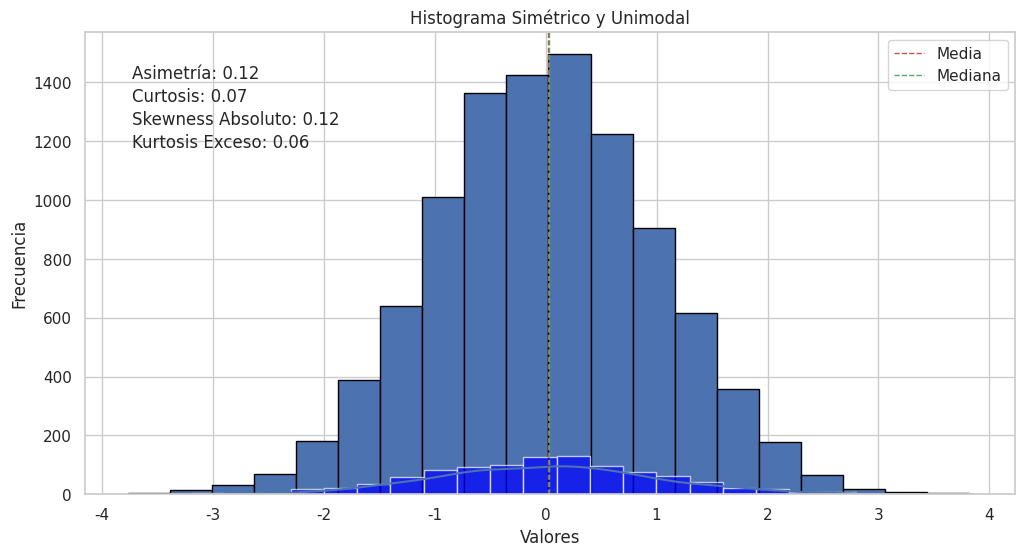
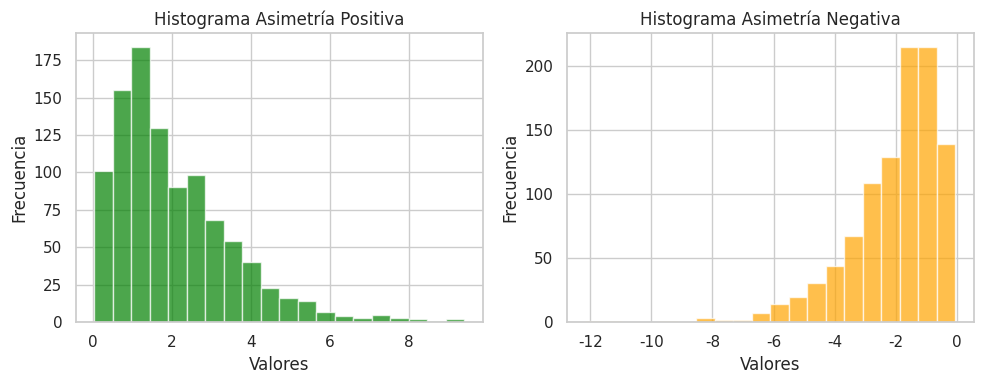
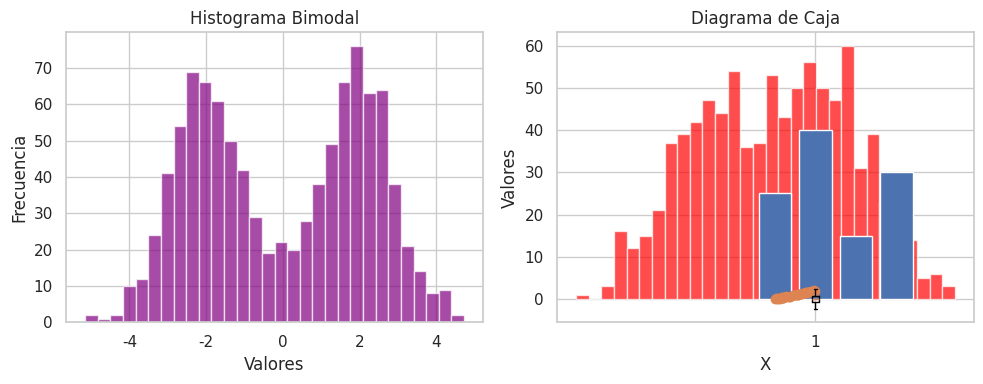
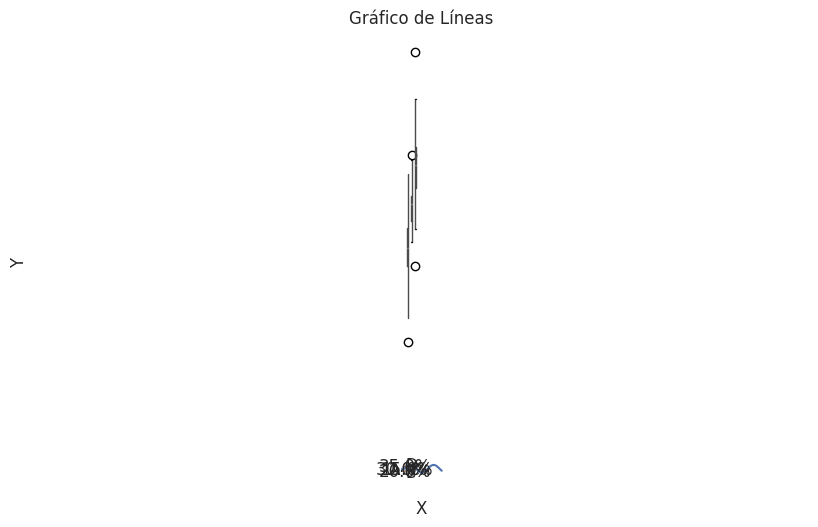
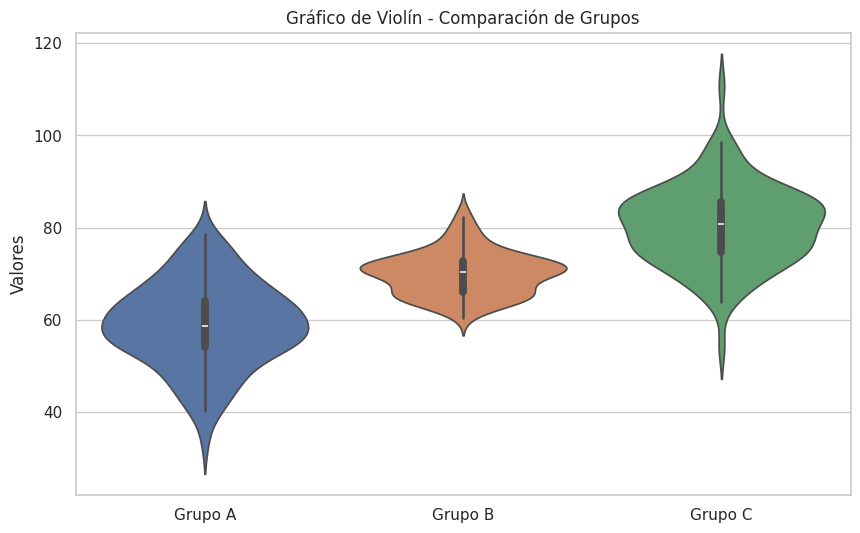
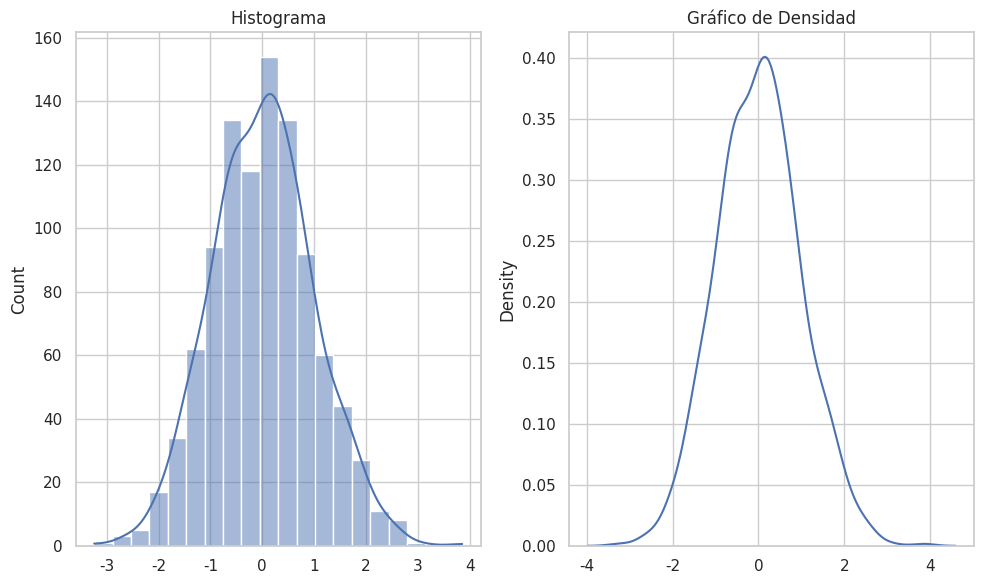

These charts were generated, in order, by the following Python code: (Note: this script raises an exception after producing the figures.)
# python como simple calculadora
media = (85 + 90 + 78 + 92 + 88) / 5
media

# datos
#data = [85, 90, 78, 92, 88]    # lista con datos
data = [25, 30, 32, 38, 40, 45]
n = len(data)                  # determina la cantidad de datos en la lista

# empleando un ciclo for que recorra todo el vector de datos x

suma = 0

for i in data:
    suma += i

media = suma / n
print(media)

import builtins

print(dir(builtins))

help(sum)

# empleando la función suma (más eficiente)

suma = sum(data)
media = suma / n
print(media)

# empleando el módulo Numpy y sus funciones - la opción correcta!
import numpy as np

media = np.mean(data)
print(media)

# cuentas con "calculadora"
(32 + 38) / 2

def mediana(x):
    n = len(x)
    x_sort = sorted(x)

    if n % 2 == 0:
        low = n // 2 - 1
        high = n // 2
        mediana = (x_sort[low] + x_sort[high]) / 2
    else:
        indice_mediana = n // 2
        mediana = x_sort[indice_mediana]

    print("La mediana es:", mediana)

# data

data = [25, 30, 32, 38, 40, 45]  # cantidad par de datos
#data = [25, 30, 32, 40, 45]  # cantidad impar de datos

# llamado a la función mediana

mediana(data)

np.median(data)

data = [5, 8, 7, 5, 12, 7, 5, 8, 8, 5, 12, 7, 5, 4, 6, 7, 5, 8, 4, 5, 7, 5]

frecuencias = {}
for dato in data:
    if dato in frecuencias:
        frecuencias[dato] += 1
    else:
        frecuencias[dato] = 1

moda = []
frecuencia_maxima = max(frecuencias.values())

for dato, frecuencia in frecuencias.items():
    if frecuencia == frecuencia_maxima:
        moda.append(dato)

print("La moda es:", moda)


print(frecuencias)

from scipy import stats

print(stats.mode(data))

#data = [25, 30, 32, 38, 40, 45]
#data = [1,2,2,2,1,1,3,2,2,2]
#data = [100,101,101,100,103,101,102,101,100,103,100,102,102]

n = len(data)
media = sum(data) / n

diferencias_cuadradas = [(x - media) ** 2 for x in data]    # list comprenhension para evitar el ciclo for
varianza = sum(diferencias_cuadradas) / n

print("La varianza es:", varianza)


np.var(data)

np.std(data)

import numpy as np
import pandas as pd
import matplotlib.pyplot as plt
import seaborn as sns
from scipy.stats import skew, kurtosis

# Crear un conjunto de datos de ejemplo
np.random.seed(42)
data = np.random.normal(loc=0, scale=1, size=1000)

# Crear un DataFrame de Pandas
df = pd.DataFrame({'Data': data})

# Calcular la asimetría utilizando Pandas y Scipy
data_skew = skew(df['Data'])

# Calcular la curtosis utilizando Pandas y Scipy
data_kurtosis = kurtosis(df['Data'])

# Calcular el momento de tercer orden (Skewness Absoluto)
skew_abs = np.mean((df['Data'] - df['Data'].mean())**3) / np.power(df['Data'].std(), 3)

# Calcular el momento de cuarto orden (Kurtosis Exceso)
kurt_excess = np.mean((df['Data'] - df['Data'].mean())**4) / np.power(df['Data'].std(), 4) - 3

# Visualizar la distribución y los indicadores
sns.set(style="whitegrid")
plt.figure(figsize=(12, 6))

# Histograma con KDE
sns.histplot(data=df['Data'], bins=30, kde=True)

# Líneas verticales para los indicadores
plt.axvline(df['Data'].mean(), color='r', linestyle='dashed', linewidth=1, label='Media')
plt.axvline(np.median(df['Data']), color='g', linestyle='dashed', linewidth=1, label='Mediana')
plt.legend()

# Anotaciones para los indicadores
plt.annotate(f"Asimetría: {data_skew:.2f}", xy=(0.05, 0.9), xycoords='axes fraction')
plt.annotate(f"Curtosis: {data_kurtosis:.2f}", xy=(0.05, 0.85), xycoords='axes fraction')
plt.annotate(f"Skewness Absoluto: {skew_abs:.2f}", xy=(0.05, 0.8), xycoords='axes fraction')
plt.annotate(f"Kurtosis Exceso: {kurt_excess:.2f}", xy=(0.05, 0.75), xycoords='axes fraction')

plt.xlabel('Valor')
plt.ylabel('Frecuencia')
plt.title('Distribución de Datos y Indicadores de Forma')
plt.show()


import numpy as np

uniform_random_nums = np.random.rand(5)  # Genera 5 números aleatorios uniformes
#print(uniform_random_nums)

np.std(uniform_random_nums)

np.mean(uniform_random_nums)

normal_random_nums = np.random.randn(5)  # Genera 5 números aleatorios con distribución normal
#print(normal_random_nums)

np.mean(normal_random_nums)

np.std(normal_random_nums)

random_integers = np.random.randint(10, 20, size=100)  # Genera 5 enteros aleatorios entre 1 y 9
print(random_integers)

options = ['manzana', 'banana', 'cereza', 'dátil', 'uva', 'papaya', 'mango', 'lulo', 'curuba']
random_fruit = np.random.choice(options, size=4, replace=False)  # Elige 2 frutas sin reemplazo
print(random_fruit)

deck_of_cards = np.arange(1, 53)
print(deck_of_cards)

a = np.random.shuffle(deck_of_cards)  # Mezcla las cartas del mazo
print(deck_of_cards)

np.random.seed(42)  # Fija la semilla para reproducibilidad
random_nums = np.random.rand(5)  
print(random_nums)

# Ejemplos de estadistica descriptiva con python

import numpy as np # importando numpy
from scipy import stats # importando scipy.stats
import pandas as pd # importando pandas

np.random.seed(2131982) # para poder replicar el random

datos = np.random.randn(5, 4) # datos normalmente distribuidos
datos

# media arítmetica
datos.mean() # Calcula la media aritmetica de

np.mean(datos) # Mismo resultado desde la funcion de numpy

datos.mean(axis=1) # media aritmetica de cada fila

datos.mean(axis=0) # media aritmetica de cada columna

np.median(datos) # mediana

np.mean(datos, 0) # media aritmetica de cada columna

np.std(datos) # Desviación típica

np.std(datos, 0) # Desviación típica de cada columna

np.var(datos) # varianza

np.var(datos, 0) # varianza de cada columna

# moda
stats.mode(datos) # Calcula la moda de cada columna
# el 2do array devuelve la frecuencia.

datos2 = np.array([1, 2, 3, 6, 6, 1, 2, 4, 2, 2, 6, 6, 8, 10, 6])
stats.mode(datos2) # aqui la moda es el 6 porque aparece 5 veces en el vector.

dataframe = pd.DataFrame(datos, index=['a', 'b', 'c', 'd', 'e'], 
                        columns=['col1', 'col2', 'col3', 'col4'])
dataframe

dataframe.describe() # resumen estadistadistico con pandas

dataframe.sum() # sumando las columnas

dataframe.sum(axis=1) # sumando filas

dataframe.cumsum() # acumulados

dataframe.mean() # media aritmetica de cada columna con pandas

dataframe.mean(axis=1) # media aritmetica de cada fila con pandas

import pandas as pd
import numpy as np
import matplotlib.pyplot as plt

# Genera datos aleatorios para el ejemplo
data = np.random.normal(0, 1, 10000)

# Crear un histograma
plt.hist(data, bins=20, edgecolor='black')
plt.title('Histograma')
plt.xlabel('Valores')
plt.ylabel('Frecuencia')
plt.show()

# Generar datos con distribución normal simétrica
data = np.random.normal(loc=0, scale=1, size=1000)

# Crear histograma
plt.hist(data, bins=20, color='blue', alpha=0.7)
plt.title('Histograma Simétrico y Unimodal')
plt.xlabel('Valores')
plt.ylabel('Frecuencia')
plt.show()

# Generar datos con asimetría positiva (sesgo a la derecha)
data_positive_skew = np.random.gamma(shape=2, scale=1, size=1000)

# Generar datos con asimetría negativa (sesgo a la izquierda)
data_negative_skew = -np.random.gamma(shape=2, scale=1, size=1000)

# Crear histogramas
plt.figure(figsize=(10, 4))

plt.subplot(1, 2, 1)
plt.hist(data_positive_skew, bins=20, color='green', alpha=0.7)
plt.title('Histograma Asimetría Positiva')
plt.xlabel('Valores')
plt.ylabel('Frecuencia')

plt.subplot(1, 2, 2)
plt.hist(data_negative_skew, bins=20, color='orange', alpha=0.7)
plt.title('Histograma Asimetría Negativa')
plt.xlabel('Valores')
plt.ylabel('Frecuencia')

plt.tight_layout()
plt.show()


# Generar datos bimodales y multimodales
data_bimodal = np.concatenate([np.random.normal(loc=-2, scale=1, size=500),
                               np.random.normal(loc=2, scale=1, size=500)])
data_multimodal = np.concatenate([np.random.normal(loc=-2, scale=1, size=300),
                                  np.random.normal(loc=0, scale=1, size=300),
                                  np.random.normal(loc=2, scale=1, size=300)])

# Crear histogramas
plt.figure(figsize=(10, 4))

plt.subplot(1, 2, 1)
plt.hist(data_bimodal, bins=30, color='purple', alpha=0.7)
plt.title('Histograma Bimodal')
plt.xlabel('Valores')
plt.ylabel('Frecuencia')

plt.subplot(1, 2, 2)
plt.hist(data_multimodal, bins=30, color='red', alpha=0.7)
plt.title('Histograma Multimodal')
plt.xlabel('Valores')
plt.ylabel('Frecuencia')

plt.tight_layout()
plt.show()


# Crear un DataFrame con datos categóricos
data = {'Categoría': ['A', 'B', 'C', 'D'],
        'Frecuencia': [25, 40, 15, 30]}
df = pd.DataFrame(data)

# Crear el diagrama de barras
plt.bar(df['Categoría'], df['Frecuencia'])
plt.title('Diagrama de Barras')
plt.xlabel('Categoría')
plt.ylabel('Frecuencia')
plt.show()


# Generar datos aleatorios para el ejemplo
n = 50
x = np.random.rand(n)
y = 2 * x + np.random.normal(0, 0.1, n)

# Crear el gráfico de dispersión
plt.scatter(x, y)
plt.title('Gráfico de Dispersión')
plt.xlabel('X')
plt.ylabel('Y')
plt.show()


# Generar datos aleatorios para el ejemplo
data = np.random.normal(0, 1, 100)

# Crear el diagrama de caja
plt.boxplot(data)
plt.title('Diagrama de Caja')
plt.ylabel('Valores')
plt.show()


# Generar un DataFrame con datos aleatorios
np.random.seed(42)
data = {
    'Grupo A': np.random.normal(60, 10, 100),
    'Grupo B': np.random.normal(70, 5, 100),
    'Grupo C': np.random.normal(80, 8, 100)
}
df = pd.DataFrame(data)

# Crear un diagrama de caja
plt.figure(figsize=(10, 6))
df.boxplot()
plt.title('Diagrama de Caja - Comparación de Grupos')
plt.ylabel('Valores')
plt.show()


# Datos para el gráfico de torta
labels = ['A', 'B', 'C', 'D']
sizes = [30, 20, 15, 35]

# Crear el gráfico de torta
plt.pie(sizes, labels=labels, autopct='%1.1f%%', startangle=140)
plt.title('Gráfico de Torta')
plt.axis('equal')  # Equal aspect ratio ensures that pie is drawn as a circle.
plt.show()

# Generar datos aleatorios para el ejemplo
x = np.linspace(0, 10, 100)
y = np.sin(x)

# Crear el gráfico de líneas
plt.plot(x, y)
plt.title('Gráfico de Líneas')
plt.xlabel('X')
plt.ylabel('Y')
plt.show()


import pandas as pd
import seaborn as sns
import matplotlib.pyplot as plt

# Generar un DataFrame con datos aleatorios
np.random.seed(42)
data = {
    'Grupo A': np.random.normal(60, 10, 100),
    'Grupo B': np.random.normal(70, 5, 100),
    'Grupo C': np.random.normal(80, 8, 100)
}
df = pd.DataFrame(data)

# Crear un gráfico de violín
plt.figure(figsize=(10, 6))
sns.violinplot(data=df)
plt.title('Gráfico de Violín - Comparación de Grupos')
plt.ylabel('Valores')
plt.show()


import numpy as np
import matplotlib.pyplot as plt
import seaborn as sns

# Generar datos simulados con distribución normal
np.random.seed(42)
data = np.random.normal(loc=0, scale=1, size=1000)

# Histograma y Gráfico de Densidad
plt.figure(figsize=(10, 6))

plt.subplot(1, 2, 1)
sns.histplot(data, bins=20, kde=True)
plt.title("Histograma")

plt.subplot(1, 2, 2)
sns.kdeplot(data)
plt.title("Gráfico de Densidad")

plt.tight_layout()
plt.show()


import numpy as np
import matplotlib.pyplot as plt
import statsmodels.api as sm
import scipy.stats as stats

# Generar datos simulados con distribución normal
np.random.seed(42)
data = np.random.normal(loc=0, scale=1, size=1000)

# Gráfico Cuantil-Cuantil
sm.qqplot(data, line='45')
plt.title("Gráfico Cuantil-Cuantil")
plt.show()


import numpy as np
import scipy.stats as stats

# Generar datos simulados con distribución normal
np.random.seed(42)
data = np.random.normal(loc=0, scale=1, size=1000)

# Prueba de Normalidad Shapiro-Wilk
shapiro_stat, shapiro_p_value = stats.shapiro(data)
print(f"Estadístico de Shapiro-Wilk: {shapiro_stat}")
print(f"P-valor de Shapiro-Wilk: {shapiro_p_value}")

# Prueba de Normalidad Anderson-Darling
anderson_stat, anderson_critical_values, anderson_significance_levels = stats.anderson(data)
print(f"Estadístico de Anderson-Darling: {anderson_stat}")
print(f"Valores Críticos de Anderson-Darling: {anderson_critical_values}")


import numpy as np
import matplotlib.pyplot as plt

# Generar datos simulados con distribución uniforme
uniform_data = np.random.uniform(low=0, high=10, size=1000)

# Histograma de la Distribución Uniforme
plt.figure(figsize=(8, 6))
plt.hist(uniform_data, bins=20, density=True, alpha=0.7)
plt.title("Distribución Uniforme")
plt.xlabel("Valores")
plt.ylabel("Densidad de Probabilidad")
plt.show()


import numpy as np
import matplotlib.pyplot as plt

# Generar datos simulados con distribución exponencial
exponential_data = np.random.exponential(scale=2, size=1000)

# Histograma de la Distribución Exponencial
plt.figure(figsize=(8, 6))
plt.hist(exponential_data, bins=20, density=True, alpha=0.7)
plt.title("Distribución Exponencial")
plt.xlabel("Valores")
plt.ylabel("Densidad de Probabilidad")
plt.show()


import numpy as np
import matplotlib.pyplot as plt

# Generar datos simulados con distribución de Poisson
poisson_data = np.random.poisson(lam=3, size=1000)

# Histograma de la Distribución de Poisson
plt.figure(figsize=(8, 6))
plt.hist(poisson_data, bins=10, density=True, alpha=0.7)
plt.title("Distribución de Poisson")
plt.xlabel("Valores")
plt.ylabel("Densidad de Probabilidad")
plt.show()


import numpy as np

np.random.seed(42)
altura_muestra = np.random.normal(165, 10, 50)  # Media: 165 cm, Desviación estándar: 10 cm

altura_muestra_rounded = np.around(altura_muestra, decimals=2)
print(altura_muestra_rounded)

media = np.mean(altura_muestra, dtype=np.float64)
media_rounded = round(media, 2)  # Redondear a dos cifras decimales
print(media_rounded)

import scipy.stats as stats

nivel_confianza = 0.95
grados_libertad = 49  # n - 1

z_score = stats.norm.ppf(1 - (1 - nivel_confianza) / 2)  # Valor crítico

margen_error = z_score * altura_muestra.std() / np.sqrt(len(altura_muestra))
intervalo_confianza = (altura_muestra.mean() - margen_error, altura_muestra.mean() + margen_error)

print("Intervalo de Confianza: ({0:.2f}, {1:.2f})".format(intervalo_confianza[0], intervalo_confianza[1]))


import numpy as np
from scipy.stats import ttest_ind

# Generar datos de ejemplo
np.random.seed(42)
plan_a = np.random.randint(5, 10, 30)
plan_b = np.random.randint(6, 11, 30)

# Prueba t de Student
t_stat, p_valor = ttest_ind(plan_a, plan_b)

print("Estadístico t:", t_stat)
print("Valor p:", p_valor)


from scipy.stats import f_oneway

# Generar datos de ejemplo
np.random.seed(42)
formulacion_1 = np.random.randint(5, 10, 50)
formulacion_2 = np.random.randint(6, 11, 50)
formulacion_3 = np.random.randint(6, 9, 50)

# Prueba de ANOVA
f_stat, p_valor = f_oneway(formulacion_1, formulacion_2, formulacion_3)

print("Estadístico F:", f_stat)
print("Valor p:", p_valor)

